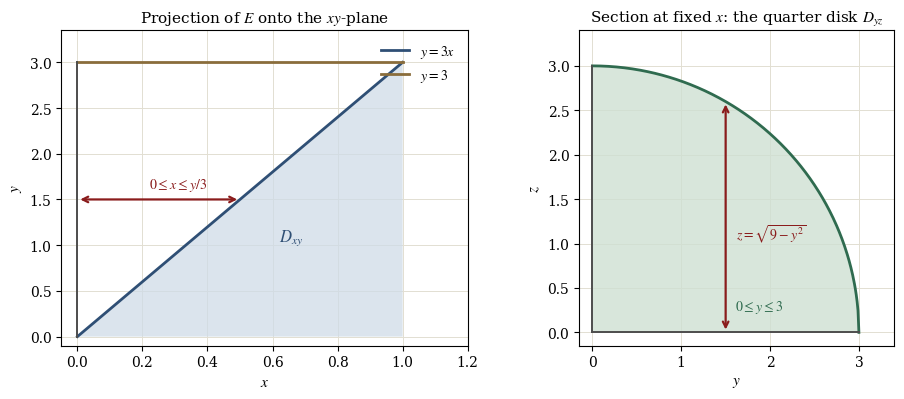

Python code for this plot:
"""Draw the two projections that fix the limits of the integral.

The left panel shows the projection of E onto the xy-plane, a triangle bounded
by y = 3*x and y = 3. The right panel shows the quarter disk that the cylinder
cuts from the yz-plane with the z-range of one vertical slab.
"""

import base64

import matplotlib
import numpy as np

matplotlib.use("Agg")
import matplotlib.pyplot as plt

plt.rcParams.update({
    "font.family": "serif",
    "font.serif": ["Cambria", "Times New Roman", "DejaVu Serif"],
    "mathtext.fontset": "stix",
    "font.size": 10,
    "axes.labelsize": 11,
    "axes.titlesize": 11,
})

figure, (left_axes, right_axes) = plt.subplots(1, 2, figsize=(9.6, 4.1))

# Left panel: the triangle 0 <= y <= 3, 0 <= x <= y/3.
y_values = np.linspace(0.0, 3.0, 200)
left_axes.fill_between(y_values / 3.0, y_values, 0.0, color="#cfdbe8", alpha=0.75,
                       edgecolor="none")
left_axes.plot(y_values / 3.0, y_values, color="#2f4f75", linewidth=2.0,
               label=r"$y=3x$")
left_axes.plot([0.0, 1.0], [3.0, 3.0], color="#8a6d3b", linewidth=2.0,
               label=r"$y=3$")
left_axes.plot([0.0, 0.0], [0.0, 3.0], color="#4d4d4d", linewidth=1.4)
left_axes.annotate("", xy=(0.5, 1.5), xytext=(0.0, 1.5),
                   arrowprops={"arrowstyle": "<->", "color": "#8a1c1c", "lw": 1.6})
left_axes.text(0.22, 1.62, r"$0\leq x\leq y/3$", color="#8a1c1c", fontsize=10)
left_axes.text(0.62, 1.05, r"$D_{xy}$", color="#2f4f75", fontsize=12)
left_axes.set_xlim(-0.05, 1.2)
left_axes.set_ylim(-0.1, 3.35)
left_axes.set_xlabel(r"$x$")
left_axes.set_ylabel(r"$y$")
left_axes.set_title(r"Projection of $E$ onto the $xy$-plane")
left_axes.legend(loc="upper right", frameon=False, fontsize=10)
left_axes.grid(color="#e2ded2", linewidth=0.7)
left_axes.set_axisbelow(True)

# Right panel: the quarter disk 0 <= y <= 3, 0 <= z <= sqrt(9 - y**2).
y_grid = np.linspace(0.0, 3.0, 300)
z_top = np.sqrt(np.maximum(9.0 - y_grid**2, 0.0))
right_axes.fill_between(y_grid, z_top, 0.0, color="#cfe0d2", alpha=0.8,
                        edgecolor="none")
right_axes.plot(y_grid, z_top, color="#2f6b4f", linewidth=2.0,
                label=r"$z=\sqrt{9-y^{2}}$")
right_axes.plot([0.0, 3.0], [0.0, 0.0], color="#4d4d4d", linewidth=1.4)
right_axes.plot([0.0, 0.0], [0.0, 3.0], color="#4d4d4d", linewidth=1.4)
right_axes.annotate("", xy=(1.5, np.sqrt(9.0 - 1.5**2)), xytext=(1.5, 0.0),
                    arrowprops={"arrowstyle": "<->", "color": "#8a1c1c", "lw": 1.6})
right_axes.text(1.62, 1.05, r"$z=\sqrt{9-y^{2}}$", color="#8a1c1c", fontsize=10)
right_axes.text(1.6, 0.25, r"$0\leq y\leq 3$", color="#2f6b4f", fontsize=10)
right_axes.set_xlim(-0.15, 3.4)
right_axes.set_ylim(-0.15, 3.4)
right_axes.set_aspect("equal")
right_axes.set_xlabel(r"$y$")
right_axes.set_ylabel(r"$z$")
right_axes.set_title(r"Section at fixed $x$: the quarter disk $D_{yz}$")
right_axes.grid(color="#e2ded2", linewidth=0.7)
right_axes.set_axisbelow(True)

figure.tight_layout()
output_path = "part1_figure2.png"
figure.savefig(output_path, dpi=170, bbox_inches="tight", facecolor="white")
with open(output_path, "rb") as image_file:
    encoded = base64.b64encode(image_file.read()).decode("ascii")
with open("part1_figure2.b64.txt", "w", encoding="ascii") as text_file:
    text_file.write(encoded)
print(f"saved {output_path} and part1_figure2.b64.txt ({len(encoded)} base64 characters)")
